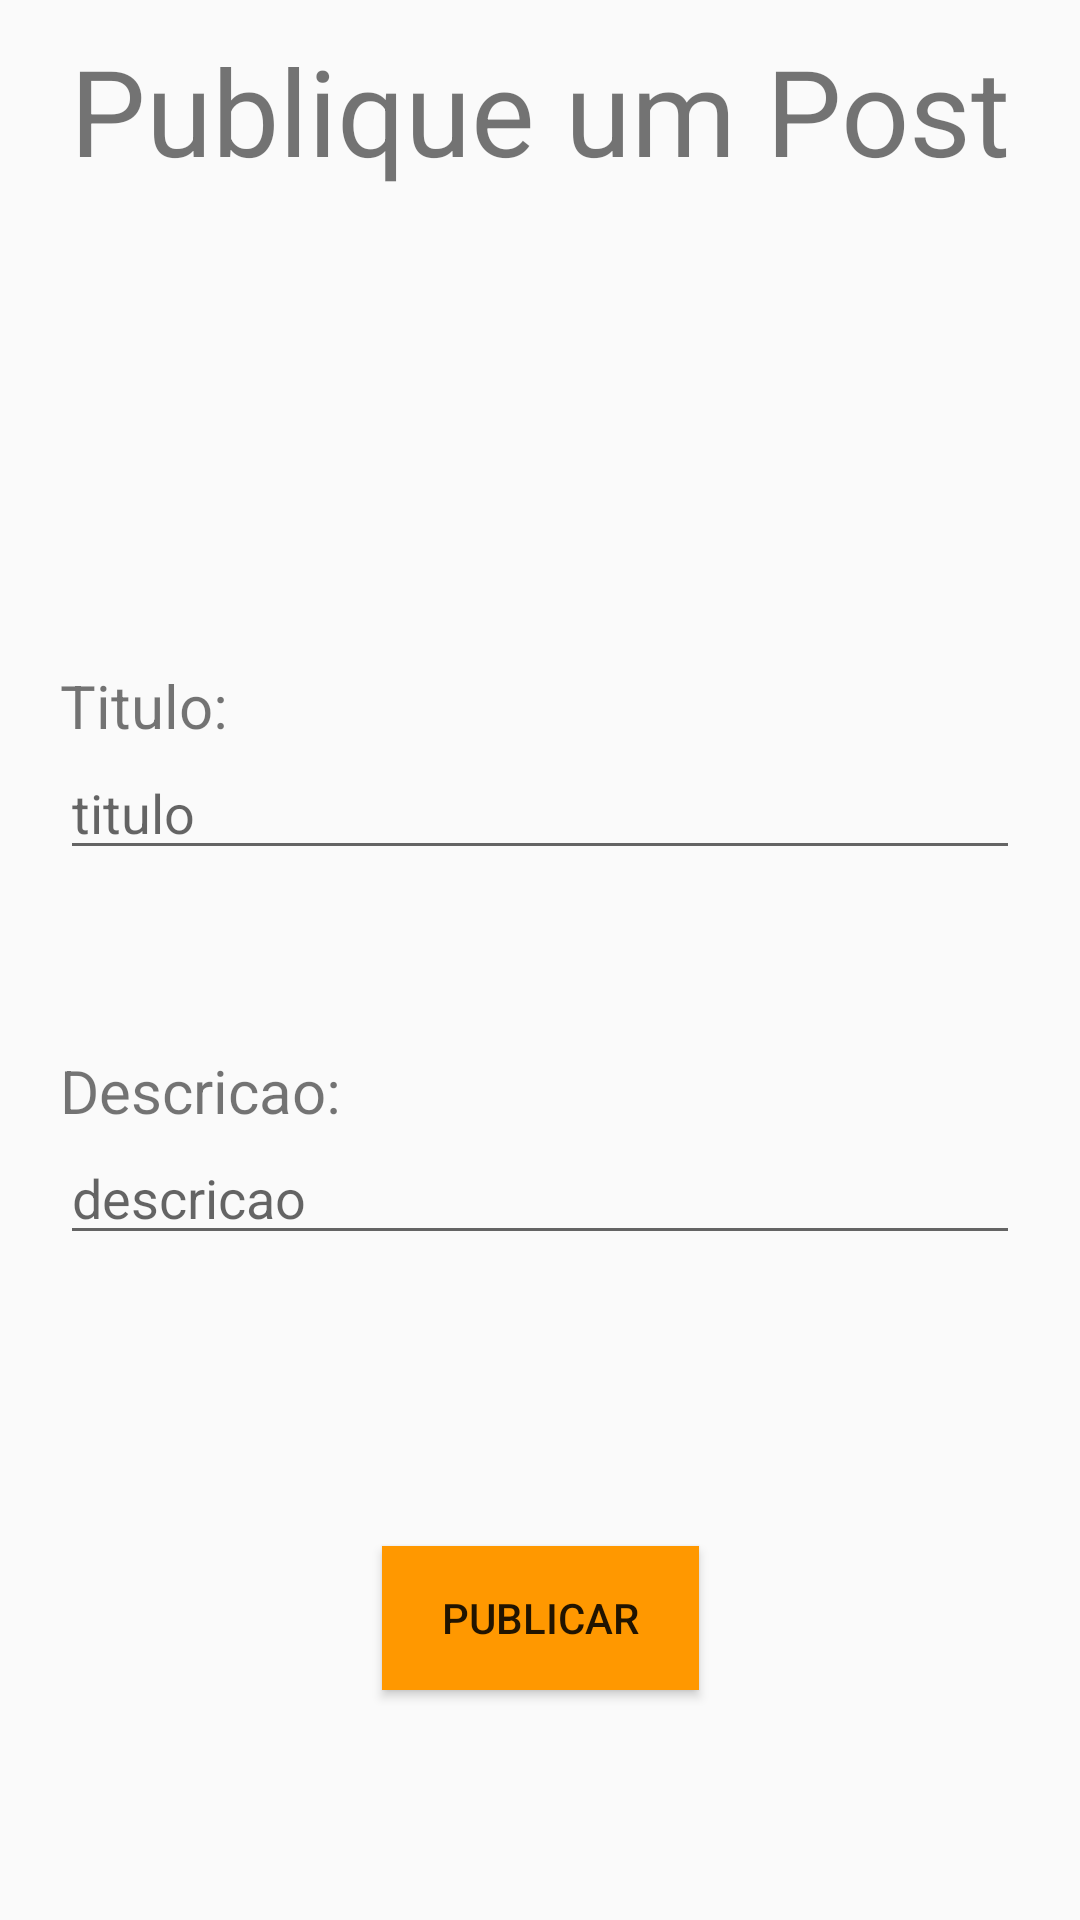

The Android layout XML behind this screen, and the referenced resources:
<!-- AndroidManifest.xml: application theme AppTheme -->
<!-- res/layout/activity_create_post.xml -->
<?xml version="1.0" encoding="utf-8"?>
<androidx.constraintlayout.widget.ConstraintLayout xmlns:android="http://schemas.android.com/apk/res/android"
    xmlns:app="http://schemas.android.com/apk/res-auto"
    xmlns:tools="http://schemas.android.com/tools"
    android:layout_width="match_parent"
    android:layout_height="match_parent"
    tools:context=".CreatePost">

    <TextView
        android:layout_width="wrap_content"
        android:layout_height="wrap_content"
        android:text="Publique um Post"
        android:textSize="40sp"
        android:layout_marginTop="10dp"
        app:layout_constraintEnd_toEndOf="parent"
        app:layout_constraintStart_toStartOf="parent"
        app:layout_constraintTop_toTopOf="parent" />

    <LinearLayout
        android:id="@+id/linearLayout"
        android:layout_width="match_parent"
        android:layout_height="wrap_content"
        android:orientation="vertical"
        android:padding="20dp"
        app:layout_constraintBottom_toBottomOf="parent"
        app:layout_constraintEnd_toEndOf="parent"
        app:layout_constraintStart_toStartOf="parent"
        app:layout_constraintTop_toTopOf="parent">

        <TextView
            android:layout_width="wrap_content"
            android:layout_height="wrap_content"
            android:text="Titulo:"
            android:textSize="20sp" />

        <EditText
            android:id="@+id/postTitle"
            android:layout_width="match_parent"
            android:layout_height="wrap_content"
            android:hint="titulo"
            android:inputType="text" />

        <TextView
            android:layout_width="wrap_content"
            android:layout_height="wrap_content"
            android:layout_marginTop="60dp"
            android:text="Descricao:"
            android:textSize="20sp" />

        <EditText
            android:id="@+id/postDesc"
            android:layout_width="match_parent"
            android:layout_height="wrap_content"
            android:hint="descricao"
            android:inputType="text" />

    </LinearLayout>

    <Button
        android:id="@+id/btPost"
        android:layout_width="wrap_content"
        android:layout_height="wrap_content"
        android:text="Publicar"
        android:background="@color/colorAccent"
        android:paddingVertical="10dp"
        android:paddingHorizontal="20dp"
        app:layout_constraintBottom_toBottomOf="parent"
        app:layout_constraintEnd_toEndOf="parent"
        app:layout_constraintStart_toStartOf="parent"
        app:layout_constraintTop_toBottomOf="@+id/linearLayout" />

</androidx.constraintlayout.widget.ConstraintLayout>
<!-- resources referenced by this layout -->
<resources>
  <color name="colorAccent">#FF9800</color>
  <style name="AppTheme" parent="Theme.AppCompat.Light.NoActionBar">
          
          <item name="colorPrimary">@color/colorPrimary</item>
          <item name="colorPrimaryDark">@color/colorPrimaryDark</item>
          <item name="colorAccent">@color/colorAccent</item>
      </style>
  <color name="colorPrimary">#2196F3</color>
  <color name="colorPrimaryDark">#CCCCCC</color>
</resources>
